Dataset: wounds (GitHub, zannat23/ATLAS-AI). Classes: bruise, mild burn, severe burn, infection, laceration, normal.

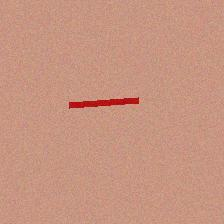
Label: laceration

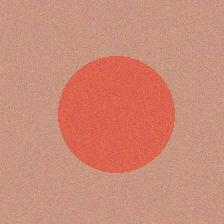
Label: mild burn

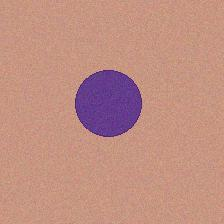
Label: bruise

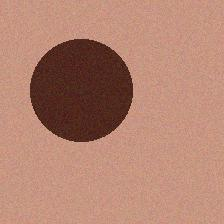
Label: severe burn

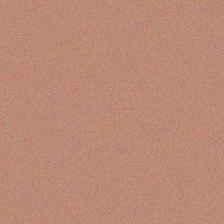
Label: normal

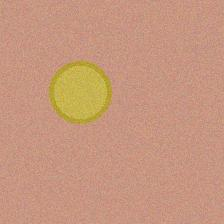
Label: infection
